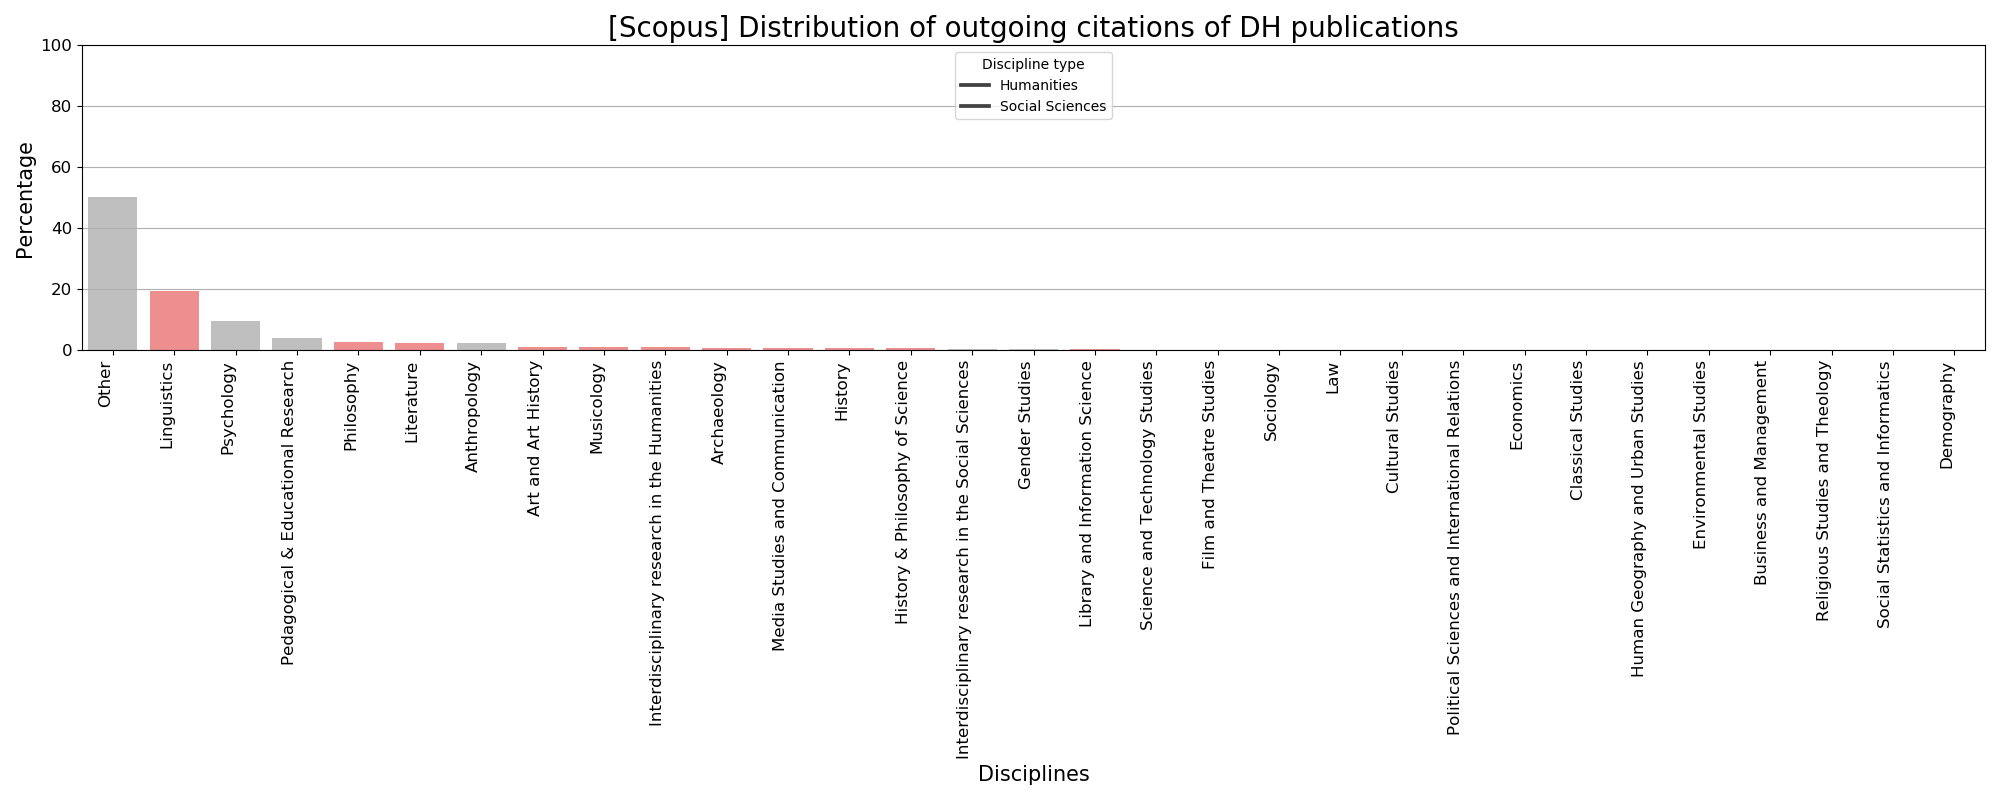

The table this chart was drawn from, first rows:
discipline	perc	type
Other	50.17	ss
Linguistics	19.46	ah
Psychology	9.531	ss
Pedagogical & Educational Research	3.938	ss
Philosophy	2.787	ah
Literature	2.404	ah
Anthropology	2.372	ss
Art and Art History	1.166	ah
Musicology	1.069	ah
Interdisciplinary research in the Humani…	0.9482	ah
Archaeology	0.7971	ah
Media Studies and Communication	0.779	ah
History	0.7647	ah
History & Philosophy of Science	0.7344	ah
Interdisciplinary research in the Social…	0.5557	ss
Gender Studies	0.3385	ss
Library and Information Science	0.2931	ah
Science and Technology Studies	0.1958	ss
Film and Theatre Studies	0.1886	ah
Sociology	0.1875	ss
Law	0.1663	ss
Cultural Studies	0.1618	ah
Political Sciences and International Rel…	0.1514	ss
Economics	0.1207	ss
Classical Studies	0.1143	ah
Human Geography and Urban Studies	0.1112	ss
Environmental Studies	0.1112	ss
Business and Management	0.1099	ss
Religious Studies and Theology	0.1069	ah
Social Statistics and Informatics	0.1029	ss
Demography	0.05831	ss
